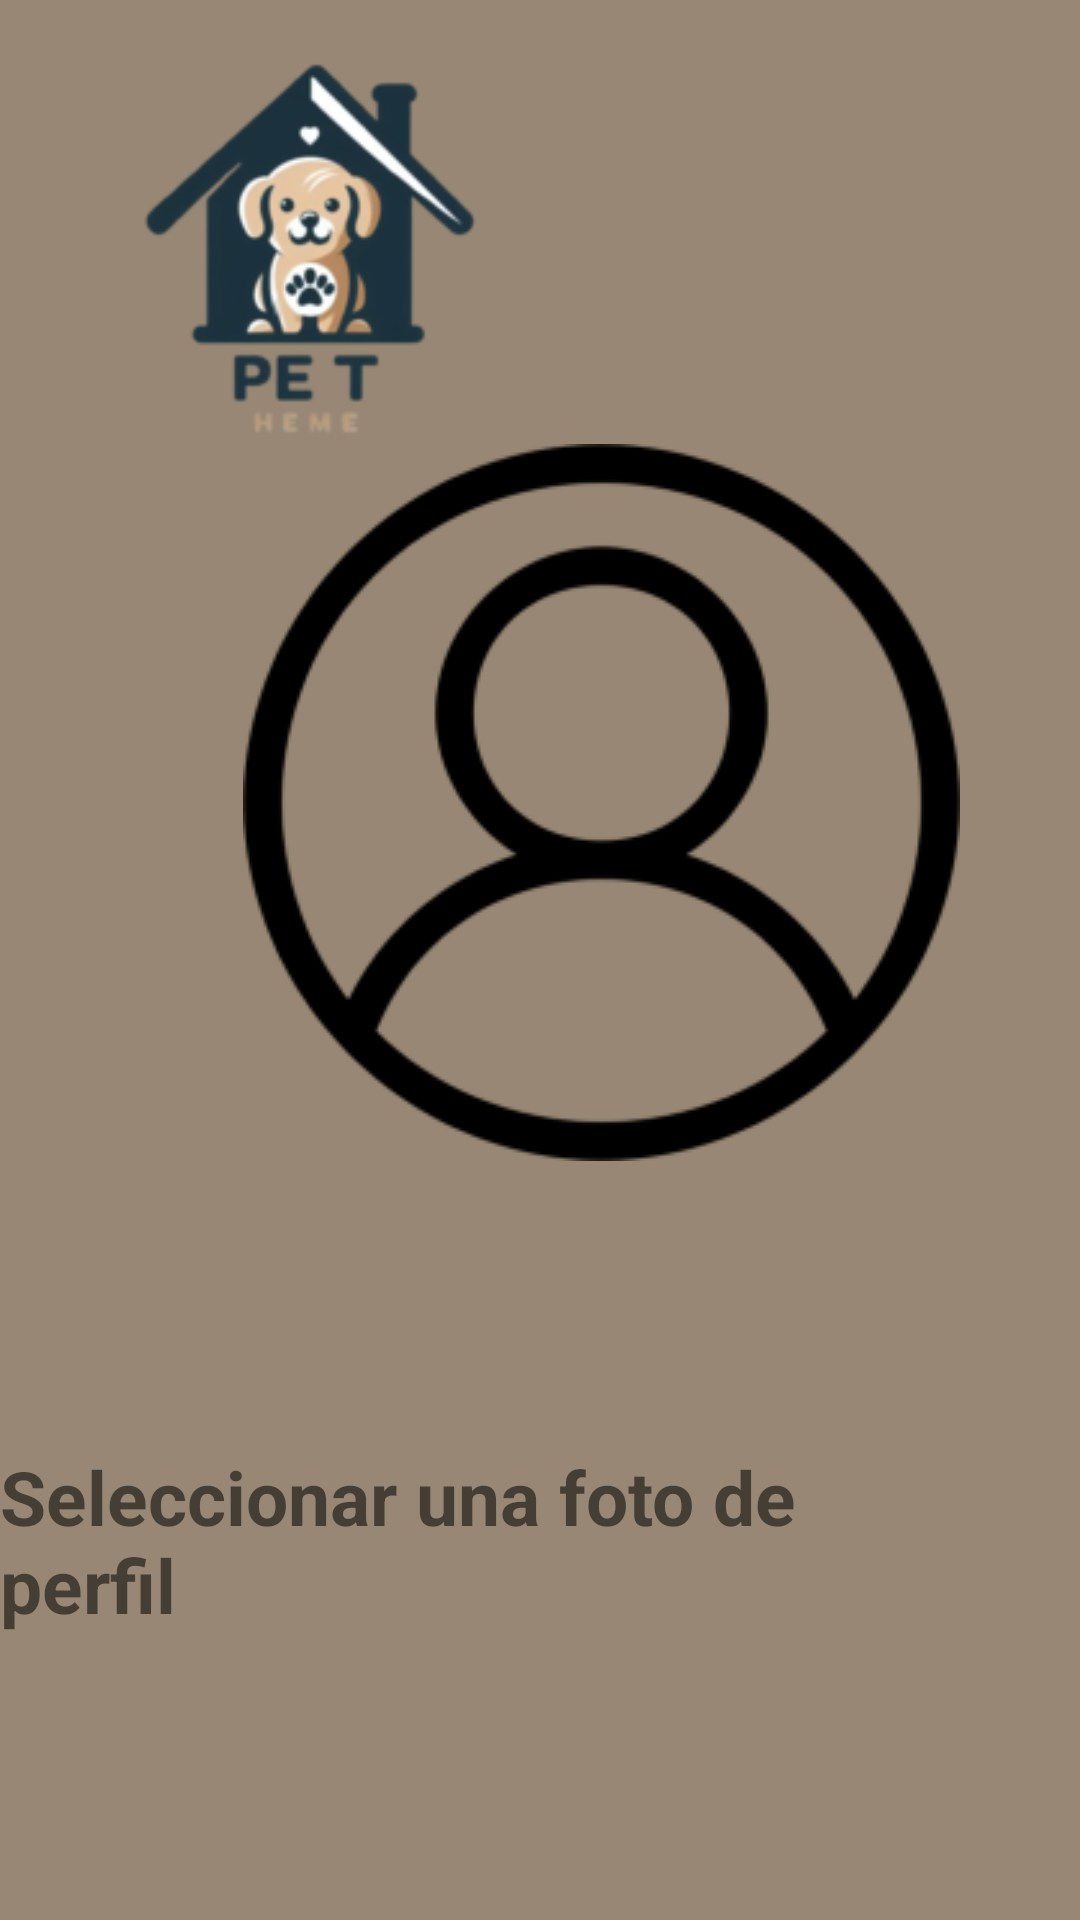

This screen was rendered from an Android layout file. Write that file and the resources it references.
<!-- AndroidManifest.xml: application theme Theme.YoguesPet -->
<!-- res/layout/activity_selecion_de_foto.xml -->
<?xml version="1.0" encoding="utf-8"?>
<androidx.constraintlayout.widget.ConstraintLayout xmlns:android="http://schemas.android.com/apk/res/android"
    android:layout_width="match_parent"
    android:layout_height="match_parent"
    android:background="@color/fondo">


    <RelativeLayout
        android:layout_width="match_parent"
        android:layout_height="match_parent">

        <ImageView
            android:layout_width="239dp"
            android:layout_height="239dp"
            android:layout_alignParentStart="true"
            android:layout_alignParentBottom="true"
            android:layout_centerHorizontal="true"
            android:layout_marginStart="81dp"
            android:layout_marginBottom="253dp"
            android:src="@drawable/user" />

        <Button
            android:id="@+id/cargaPrincipal"
            android:layout_width="188dp"
            android:layout_height="58dp"
            android:layout_alignParentTop="true"
            android:layout_alignParentEnd="true"
            android:layout_alignParentBottom="true"
            android:layout_gravity="center_horizontal"
            android:layout_marginTop="531dp"
            android:layout_marginEnd="106dp"
            android:layout_marginBottom="152dp"
            android:background="@drawable/edit_button"
            android:text="Seleccionar"
            android:textAllCaps="false" />

        <TextView
            android:id="@+id/imageView1"
            android:layout_width="123dp"
            android:layout_height="95dp"
            android:layout_margin="20dp"
            android:layout_alignParentStart="true"
            android:layout_alignParentTop="true" />

        <TextView
            android:id="@+id/textView2"
            android:layout_width="wrap_content"
            android:layout_height="wrap_content"
            android:layout_alignParentEnd="true"
            android:layout_alignParentBottom="true"
            android:layout_marginEnd="70dp"
            android:layout_marginBottom="642dp"
            android:text="YOGUES PET"
            android:textSize="28sp"
            android:textStyle="bold" />

        <ImageView
            android:layout_width="166dp"
            android:layout_height="130dp"
            android:layout_marginStart="20dp"
            android:layout_marginLeft="20dp"
            android:layout_marginTop="20dp"
            android:layout_marginEnd="20dp"
            android:layout_marginRight="20dp"
            android:layout_marginBottom="20dp"
            android:src="@drawable/logo" />

        <TextView
            android:id="@+id/textView1"
            android:layout_width="wrap_content"
            android:layout_height="wrap_content"
            android:layout_alignParentEnd="true"
            android:layout_alignParentBottom="true"
            android:layout_gravity="center"
            android:layout_marginEnd="39dp"
            android:layout_marginBottom="95dp"
            android:text="Seleccionar una foto de perfil"
            android:textSize="25sp"
            android:textStyle="bold" />


    </RelativeLayout>


</androidx.constraintlayout.widget.ConstraintLayout>
<!-- resources referenced by this layout -->
<resources>
  <color name="fondo">#978774</color>
  <!-- drawable edit_button (drawable) -->
  <?xml version="1.0" encoding="utf-8"?>
  <selector xmlns:android="http://schemas.android.com/apk/res/android">
  
      <item>
          <shape xmlns:android="http://schemas.android.com/apk/res/android"
              android:shape="rectangle">
              <solid android:color="@color/btnNaranja" /> 
              <corners android:radius="19dp" /> 
          </shape>
      </item>
  </selector>
  <!-- drawable logo: png bitmap (drawable, 24768 bytes) -->
  <!-- drawable user: png bitmap (drawable, 17252 bytes) -->
  <style name="Theme.YoguesPet" parent="Theme.AppCompat.Light.NoActionBar">
          
          <item name="colorPrimary">@color/purple_500</item>
          <item name="colorPrimaryVariant">@color/purple_700</item>
          <item name="colorOnPrimary">@color/white</item>
          
          <item name="colorSecondary">@color/teal_200</item>
          <item name="colorSecondaryVariant">@color/teal_700</item>
          <item name="colorOnSecondary">@color/black</item>
          
          <item name="android:statusBarColor">?attr/colorPrimaryVariant</item>
          
      </style>
  <color name="btnNaranja">#FF8000</color>
  <color name="purple_500">#FF6200EE</color>
  <color name="purple_700">#FF3700B3</color>
  <color name="white">#FFFFFFFF</color>
  <color name="teal_200">#FF03DAC5</color>
  <color name="teal_700">#FF018786</color>
  <color name="black">#FF000000</color>
</resources>
